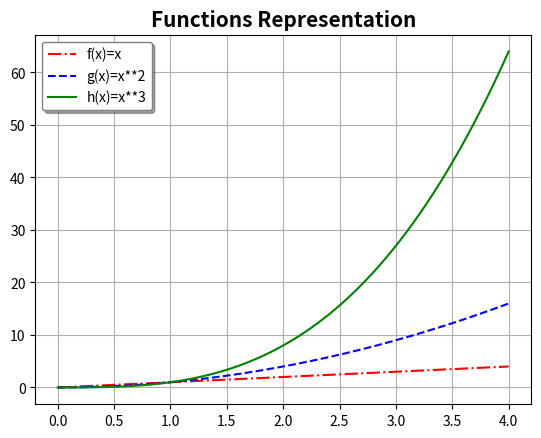

Here is the Python script that generated this plot:
# The solution to weekly task 08: Write a program that displays a plot of the functions f(x)=x, g(x)=x^2 
# and h(x)=x^3 in the range [0, 4] on the one set of axes.
# Author: Rita Ortega

# It imports the numpy and matplotlib modules 
import numpy as np
import matplotlib.pyplot as plt

# It is used the arange function of the numpy module to get a range of floating-point numbers between [0,4] to define the x variable
xpoints  = np.arange(0.,4.01,0.01)

# It defines the functions that we need to represent graphically
fpoints = xpoints 
gpoints = xpoints ** 2
hpoints = xpoints ** 3  

# It defines the kind of plot to use as well as certain features of it
plt.plot(xpoints, fpoints, color = "red", label = "f(x)=x", linestyle= "dashdot")
plt.plot(xpoints, gpoints, color = "blue", label = "g(x)=x**2",linestyle= "dashed")
plt.plot(xpoints, hpoints, color = "green", label = "h(x)=x**3", linestyle= "solid")

# It adds a title to the plot with a specified size and font
plt.title("Functions Representation", fontsize= 15.0, fontweight= "bold")

# It adds a legend and a grid to the plot
plt.legend(loc = "upper left", edgecolor='grey', shadow = True )
plt.grid()

# It opens a new window that displays the plot 
plt.show()



"""

REFERENCES:

https://pynative.com/python-range-for-float-numbers/
https://www.oreilly.com/library/view/python-data-science/9781491912126/ch04.html
https://www.includehelp.com/python/bold-text-label-in-plot.aspx
https://www.geeksforgeeks.org/custom-legends-with-matplotlib/
https://www.w3schools.com/python/matplotlib_grid.asp
https://matplotlib.org/stable/tutorials/introductory/pyplot.html
https://www.w3schools.com/python/matplotlib_pyplot.asp


"""





